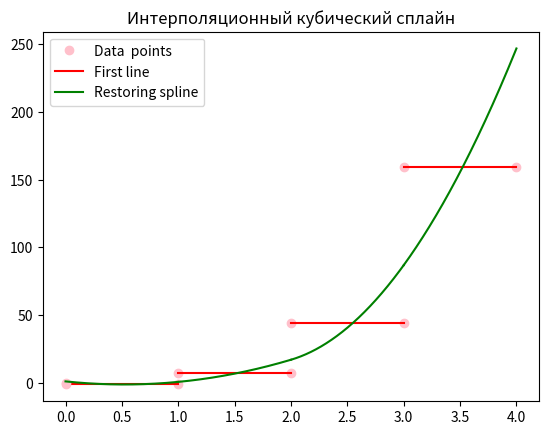

Python code for this plot:
import math
import numpy as np
import matplotlib.pyplot as plt


def progonka(A):
    n = len(A) - 1

    Q = [0] * n
    P = [0] * n
    x = [0] * (n + 1)

    P[0] = A[0][1] / -A[0][0]
    Q[0] = -A[0][-1] / -A[0][0]

    for i in range(1, len(A) - 1):
        P[i] = A[i][1 + i] / (-A[i][i] - A[i][i - 1] * P[i - 1])
        Q[i] = (A[i][i - 1] * Q[i - 1] - A[i][-1]) / (-A[i][i] - A[i][i - 1] * P[i - 1])

    x[n] = (A[n][n - 1] * Q[n - 1] - A[n][-1]) / (-A[n][n] - A[n][n - 1] * P[n - 1])
    for i in range(n - 1, -1, -1):
        x[i] = round(P[i] * x[i + 1] + Q[i], 5)
    print(P)
    print(Q)
    return(x)

x = [0, 1, 2, 3, 4]
I = [-0.6666666667, 7.3333333333, 44.3333333333, 159.363]
n = len(x) - 1
h = x[1] - x[0]
A = [[0] * (n + 2) for i in range(n + 1)]
print(A)
for i in range(1, n):
    A[i][i - 1] = 1/h
    A[i][i] = 4/h
    A[i][i+1] = 1/h
    A[i][-1] = 3*(I[i-1] + I[i])
A[0][0] = 1
A[0][1] = 2
A[0][-1] = (5/h**2*I[0]+1/h**2*I[1])/2
A[n][n] = 1
A[n][n-1] = 2
A[n][-1] = (5/h**2*I[3]+1/h**2*I[2])/2
for a in A:
    print(a)
m = progonka(A)
print(m)
S = [0] * n
"""for i in range(n):
    S[i] = f[i] + np.poly1d([x[i]], True) * (1/h[i+1]*(f[i+1]-f[i]) - h[i+1]/2*m[i] - h[i+1]/6*(m[i+1]-m[i])) + m[i]/2*np.poly1d([x[i], x[i]], True) + 1/(6*h[i+1])*(m[i+1] - m[i])*np.poly1d([x[i], x[i], x[i]], True)"""
for i in range(n):
    S[i] = np.poly1d([-6/h**3*(I[i]-h*m[i]) + 3/h**2*(m[i+1] - m[i]), 6/h**2*(I[i]-h*m[i]) - 2/h*(m[i+1] - m[i]), m[i]])
print(S)
for i in range(n):
   print(f"{S[i][0]} + {S[i][0 + 1]} * (x - {x[i]}) + {S[i][0 + 2]} * (x - {x[i]})^2")

plt.title("Интерполяционный кубический сплайн")
x_interp = np.linspace(np.min(x), np.max(x), 5000)
#plt.plot(x, I, "o", label="Data points")
for i in range(len(I)):
    xi = np.linspace(x[i], x[i + 1])
    plt.plot(x[i], I[i], "o", color="pink")
    plt.plot(x[i+1], I[i], "o", color = "pink")
    plt.plot([x[i], x[i+1]], [I[i], I[i]], "red")
plt.plot(0, 0, "o", label = "Data  points", color="pink")
plt.plot(0, 0, "red", label="First line")

for i in range(len(S)):
     t = np.linspace(x[i], x[i + 1], 1000)
     plt.plot(t, S[i](t - x[i]), "green")
plt.plot(0, 0, "green", label="Restoring spline")

plt.legend()
plt.show()